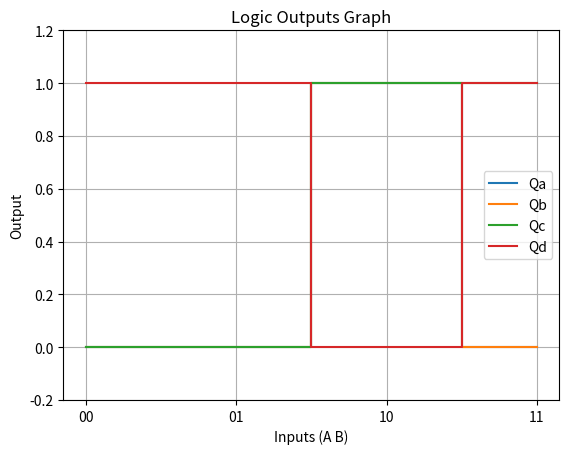

Python code for this plot:
import numpy as np
import matplotlib.pyplot as plt

# Inputs
A = np.array([0,0,1,1])
B = np.array([0,1,0,1])

# Outputs
Qa = (A ^ B) & (1 - B)
Qb = A & (1 - B)
Qc = A
Qd = (1 - A) | B

print("A B | Qa Qb Qc Qd")
print("------------------")

for i in range(4):
    print(A[i], B[i], "|", Qa[i], Qb[i], Qc[i], Qd[i])

x = np.arange(4)

plt.step(x, Qa, where='mid', label="Qa")
plt.step(x, Qb, where='mid', label="Qb")
plt.step(x, Qc, where='mid', label="Qc")
plt.step(x, Qd, where='mid', label="Qd")

plt.xticks(x, ["00","01","10","11"])
plt.xlabel("Inputs (A B)")
plt.ylabel("Output")
plt.title("Logic Outputs Graph")
plt.ylim(-0.2,1.2)

plt.legend()
plt.grid(True)

plt.show()
